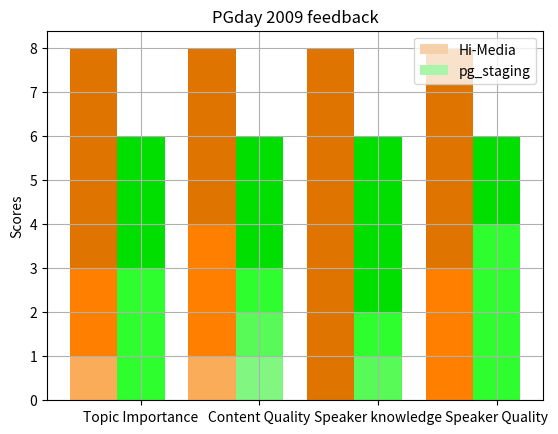

Write Python code to recreate this figure.
#! /usr/bin/env python
#
# http://matplotlib.sourceforge.net/examples/pylab_examples/bar_stacked.html

from pylab import *
import numpy as np

clf()
subplot(111)

N = 4

# http://html-color-codes.info/ for inspiration
scoreColors   = (('#F5D0A9', '#F7BE81', '#FAAC58', '#FF8000', '#DF7401'),
                 ('#A9F5A9', '#81F781', '#58FA58', '#2EFE2E', '#01DF01'))

# data from the mail
expHMScores   = ((0, 0, 1, 2, 5),
                 (0, 0, 1, 3, 4),
                 (0, 0, 0, 0, 8),
                 (0, 0, 0, 3, 5))

stagingScores = ((0, 0, 0, 3, 3),
                 (0, 1, 1, 1, 3),
                 (0, 0, 1, 1, 4),
                 (0, 0, 0, 4, 2))

ind = np.arange(N)    # the x locations for the groups
width = 0.4       # the width of the bars: can also be len(x) sequence

hd = array([expHMScores[x][0] for x in range(0, 4)])
hp = bar(ind, hd, width, color = scoreColors[0][0])

sd = array([stagingScores[x][0] for x in range(0, 4)])
sp = bar(ind+width, sd, width, color = scoreColors[1][0])

for s in range(1, 5):
    d = array([expHMScores[x][s] for x in range(0, 4)])
    bar(ind, d, width, color = scoreColors[0][s], bottom = hd)
    hd += d

    d = array([stagingScores[x][s] for x in range(0, 4)])
    bar(ind+width, d, width, color = scoreColors[1][s], bottom = sd)
    sd += d

ylabel('Scores')
title('PGday 2009 feedback')
xticks(ind+width,
       ('Topic Importance',
        'Content Quality',
        'Speaker knowledge',
        'Speaker Quality') )

legend([hp[0], sp[0]], ["Hi-Media", "pg_staging"])

grid(True)
savefig('feedback.png', dpi=75, orientation='portrait')
